Run: headless pygame with SDL's dummy video driver; simulated clock (each Clock.tick advances the game by its frame time, no real sleeping); random seed 0; keys injected as events and as key.get_pressed() state; no mouse input.
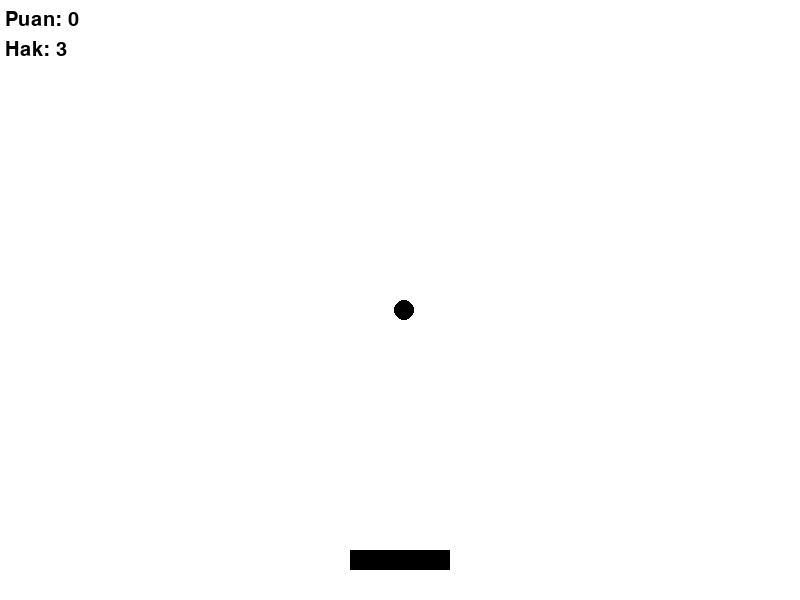
Frame 1 of 4 · flips 1–60 · no input
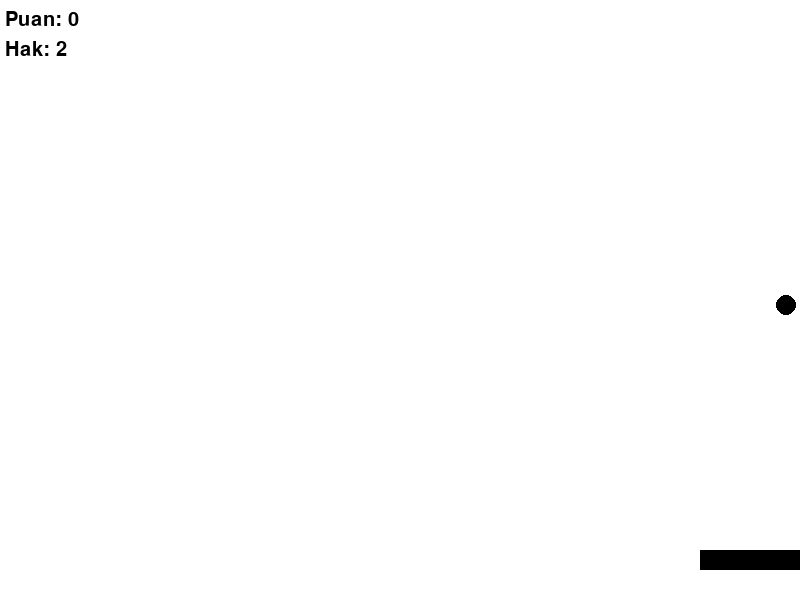
Frame 2 of 4 · flips 61–180 · tapped SPACE, RETURN · held RIGHT (→), D
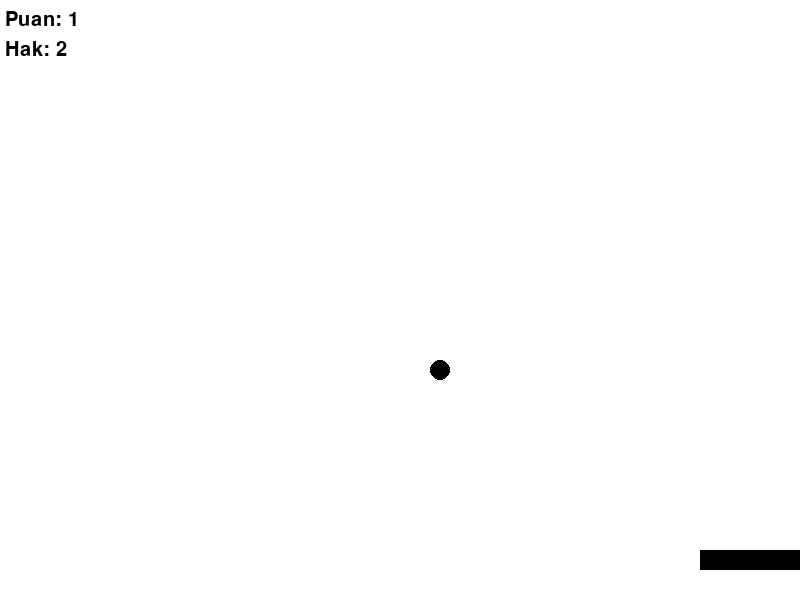
Frame 3 of 4 · flips 181–300 · held DOWN (↓), S
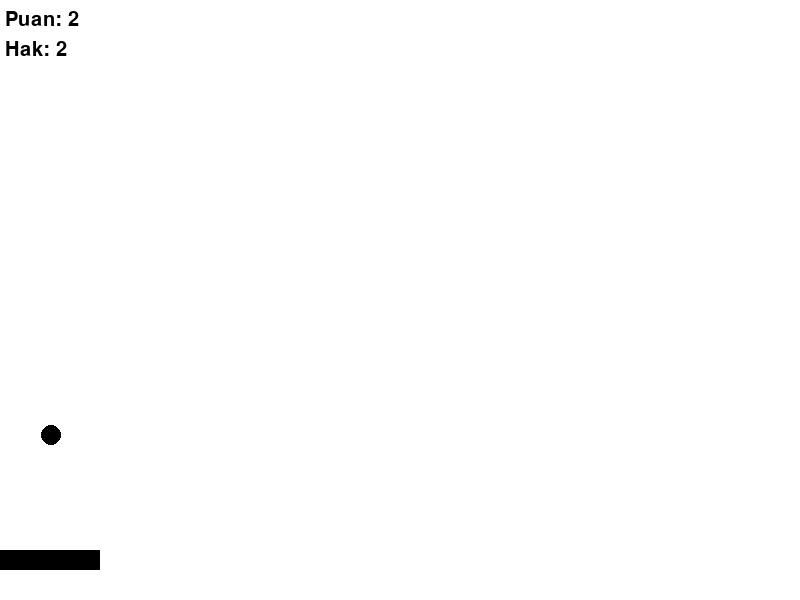
Frame 4 of 4 · flips 301–420 · held LEFT (←), A, UP (↑), W

The pygame program that drew these frames:

#Top Yakalama Oyunu
import pygame  # type: ignore
import random

# Pygame'i başlat
pygame.init()

# Oyun ekranı ayarları
ekran_genislik = 800
ekran_yukseklik = 600
ekran = pygame.display.set_mode((ekran_genislik, ekran_yukseklik))
pygame.display.set_caption("Top Yakalama Oyunu")

# Renkler
beyaz = (255, 255, 255)
siyah = (0, 0, 0)
kirmizi = (255, 0, 0)
yesil = (0, 255, 0)

# Kutu ayarları
kutu_genislik = 100
kutu_yukseklik = 20
kutu_x = ekran_genislik // 2 - kutu_genislik // 2
kutu_y = ekran_yukseklik - 50
kutu_hiz = 10

# Top ayarları
top_genislik = 20
top_x = random.randint(0, ekran_genislik - top_genislik)
top_y = 0
top_hiz = 5

# Saat
saat = pygame.time.Clock()

# Puan ve kaçırma sayacı
puan = 0
kacirma_hakki = 3  # Oyuncunun 3 kaçırma hakkı var

# Font ayarları
font = pygame.font.Font(pygame.font.match_font('arial'), 30)
game_over_font = pygame.font.Font(pygame.font.match_font('arial'), 100)

# Oyun durumu
calisiyor = True
game_over = False

while calisiyor:
    ekran.fill(beyaz)
    
    for etkinlik in pygame.event.get():
        if etkinlik.type == pygame.QUIT:
            calisiyor = False
    
    if not game_over:
        # Tuş kontrolü
        tuslar = pygame.key.get_pressed()
        if tuslar[pygame.K_LEFT] and kutu_x > 0:
            kutu_x -= kutu_hiz
        if tuslar[pygame.K_RIGHT] and kutu_x < ekran_genislik - kutu_genislik:
            kutu_x += kutu_hiz
        
        # Top hareketi
        top_y += top_hiz
        
        # Topun alt sınır kontrolü
        if top_y > ekran_yukseklik:
            kacirma_hakki -= 1
            top_y = 0
            top_x = random.randint(0, ekran_genislik - top_genislik)
            if kacirma_hakki == 0:
                game_over = True
        
        # Çarpışma kontrolü
        if kutu_y < top_y + top_genislik and \
           kutu_x < top_x < kutu_x + kutu_genislik:
            puan += 1
            top_y = 0
            top_x = random.randint(0, ekran_genislik - top_genislik)
        
        # Kutu ve topu çiz
        pygame.draw.rect(ekran, siyah, (kutu_x, kutu_y, kutu_genislik, kutu_yukseklik))
        pygame.draw.ellipse(ekran, siyah, (top_x, top_y, top_genislik, top_genislik))
        
        # Puan ve kaçırma hakkını göster
        puan_metni = font.render(f"Puan: {puan}", True, siyah)
        kacirma_metni = font.render(f"Hak: {kacirma_hakki}", True, siyah)
        ekran.blit(puan_metni, (5, 10))
        ekran.blit(kacirma_metni, (5, 40))
    else:
        # Game Over ekranı
        game_over_metni = game_over_font.render("GAME OVER", True, kirmizi)
        ekran.blit(game_over_metni, 
                   (ekran_genislik // 2 - game_over_metni.get_width() // 2, 
                    ekran_yukseklik // 2 - 100))
        puan_metni = font.render(f"Son Puan: {puan}", True, siyah)
        ekran.blit(puan_metni, 
                   (ekran_genislik // 2 - puan_metni.get_width() // 2, 
                    ekran_yukseklik // 2 + 50))

    pygame.display.update()
    saat.tick(30)

pygame.quit()
